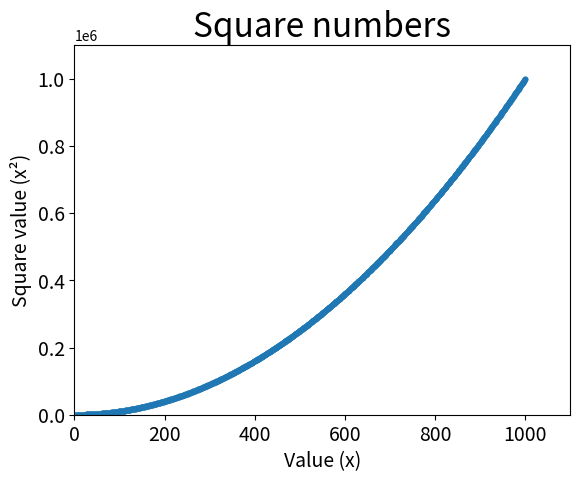

Write the Python code that produced this figure.
import matplotlib.pyplot as plt


desired_style = "seaborn-poster"
available_styles = plt.style.available
if desired_style in available_styles:
    plt.style.use(desired_style)



values = range(1, 1001)
squares = [x**2 for x in values]



fig, ax = plt.subplots()


ax.scatter(values, squares, s=10)

# Set the range for x and y axis
ax.axis([0,1100, 0,1.1e6])


ax.set_title("Square numbers", fontsize=24)
ax.set_xlabel("Value (x)", fontsize=14)
ax.set_ylabel("Square value (x²)", fontsize=14)
ax.tick_params(axis='both', which='major', labelsize=14)




plt.show()

